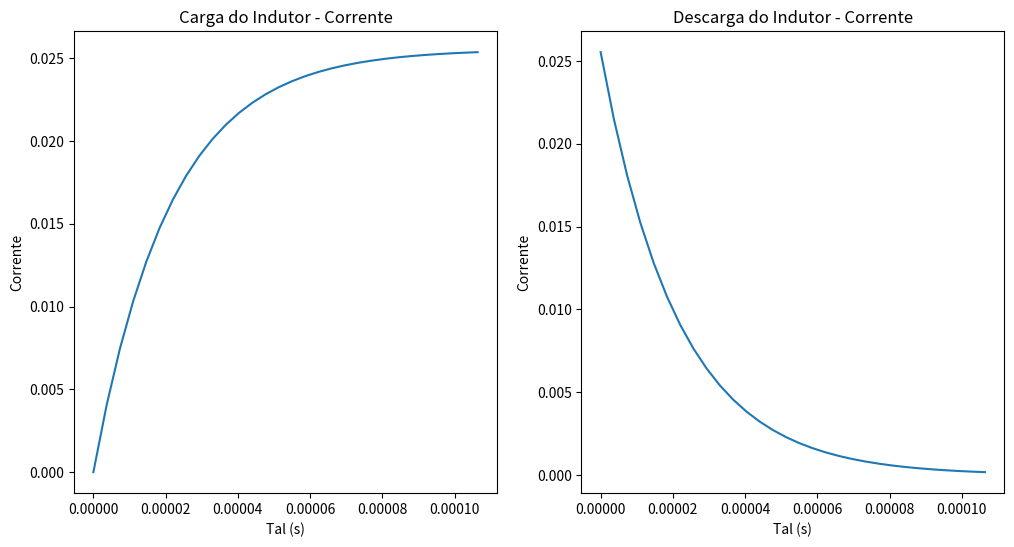

Generate this figure with matplotlib:
import matplotlib.pyplot as plt
import numpy as np 
plt.figure(figsize = ((12, 6)))

tensao = 12
resistencia = 470
indutancia = 0.01
neper = 2.71828
tal = indutancia/resistencia

# CARGA DO INDUTOR - CORRENTE

tempo = np.linspace(0, 5*tal, 30)
plt.subplot(1, 2, 1)
plt.plot(tempo,(tensao/resistencia) * (1 - (neper ** (-tempo/tal))))

plt.title("Carga do Indutor - Corrente")
plt.xlabel("Tal (s)")
plt.ylabel("Corrente")

# DESCARGA DO INDUTOR - CORRENTE

tempo = np.linspace(0, 5*tal, 30)
plt.subplot(1, 2, 2)
plt.plot(tempo,(tensao/resistencia) * (neper ** (-tempo/tal)))

plt.title("Descarga do Indutor - Corrente")
plt.xlabel("Tal (s)")
plt.ylabel("Corrente")

plt.show()
